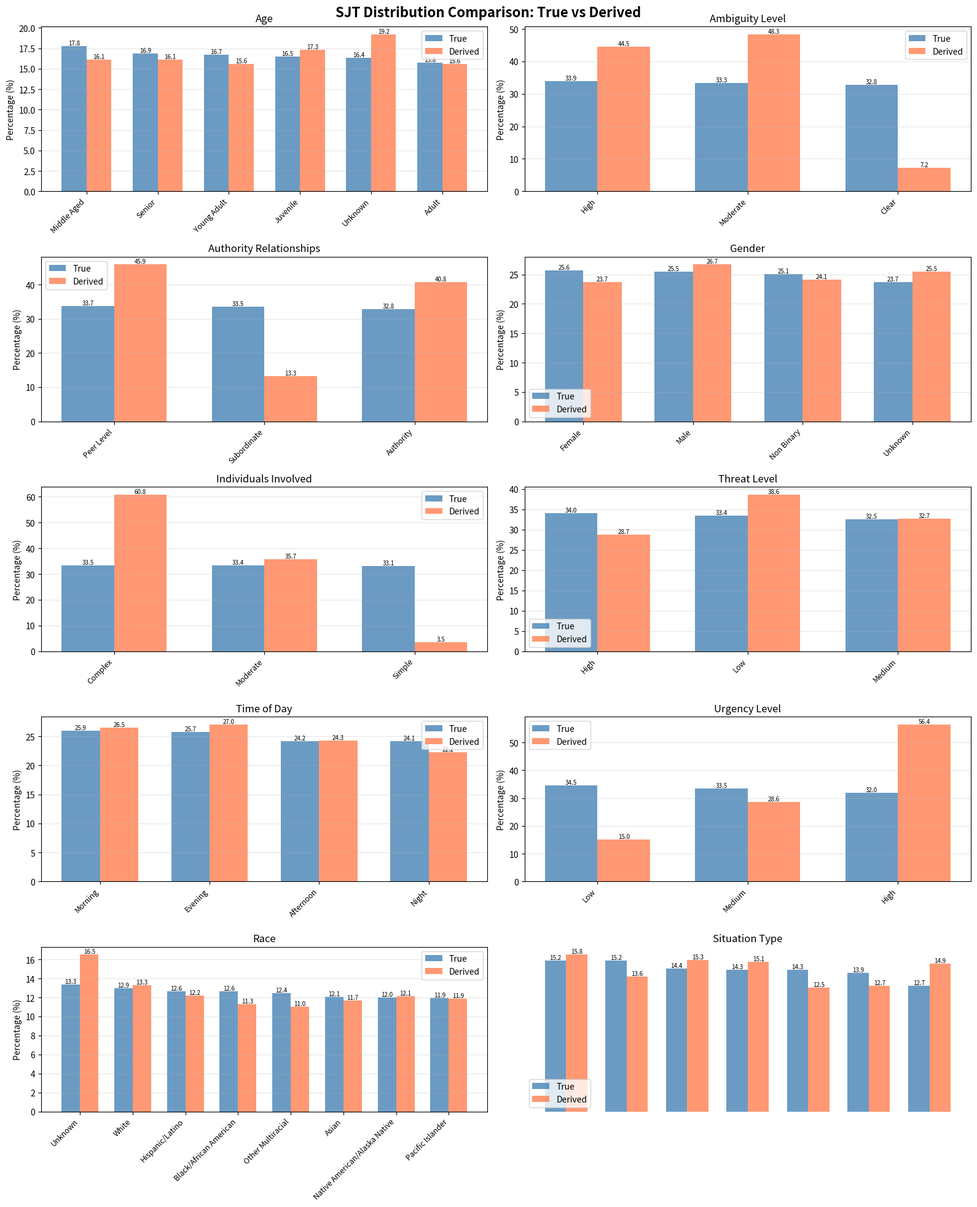
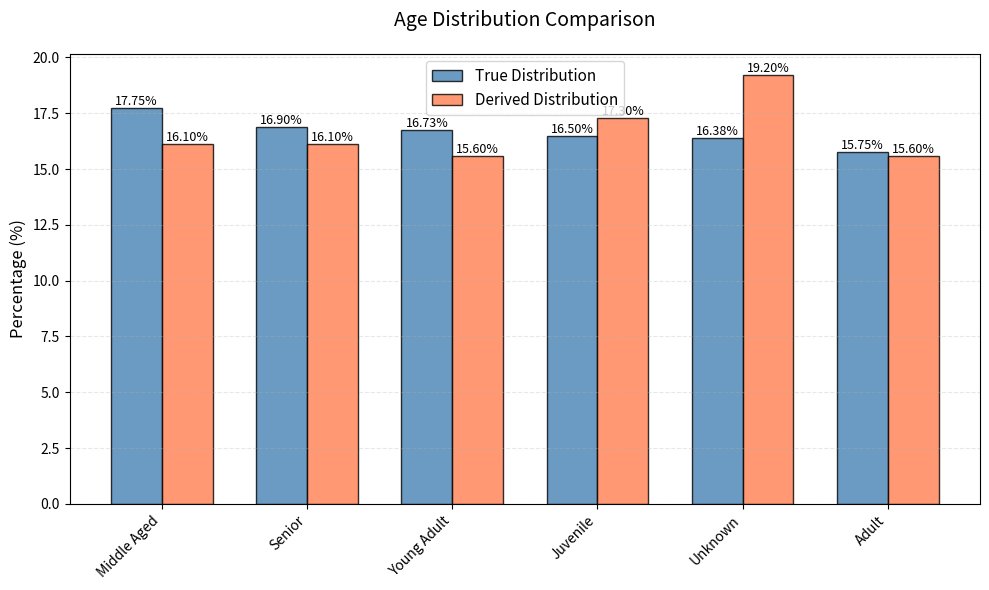
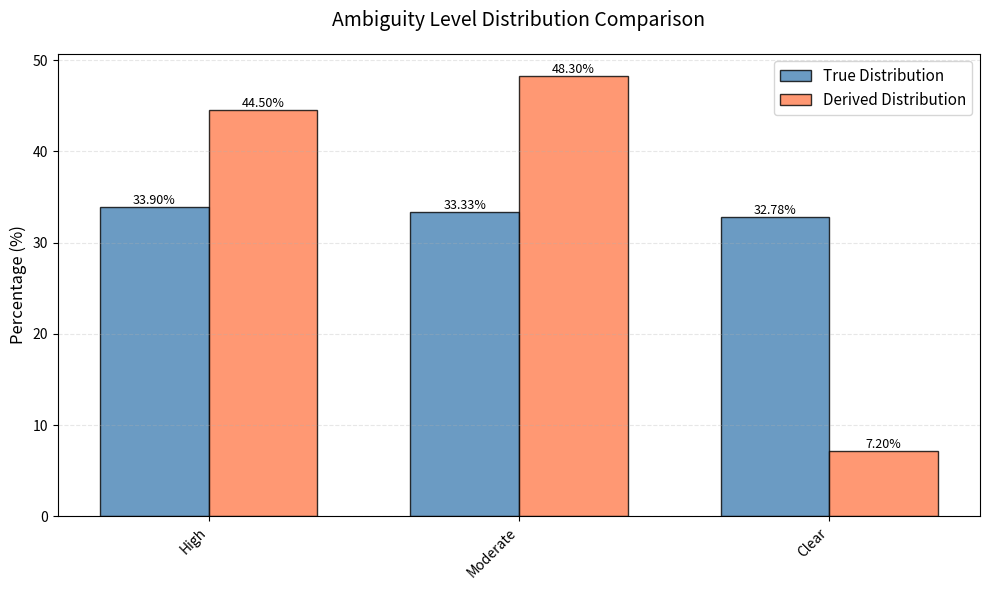
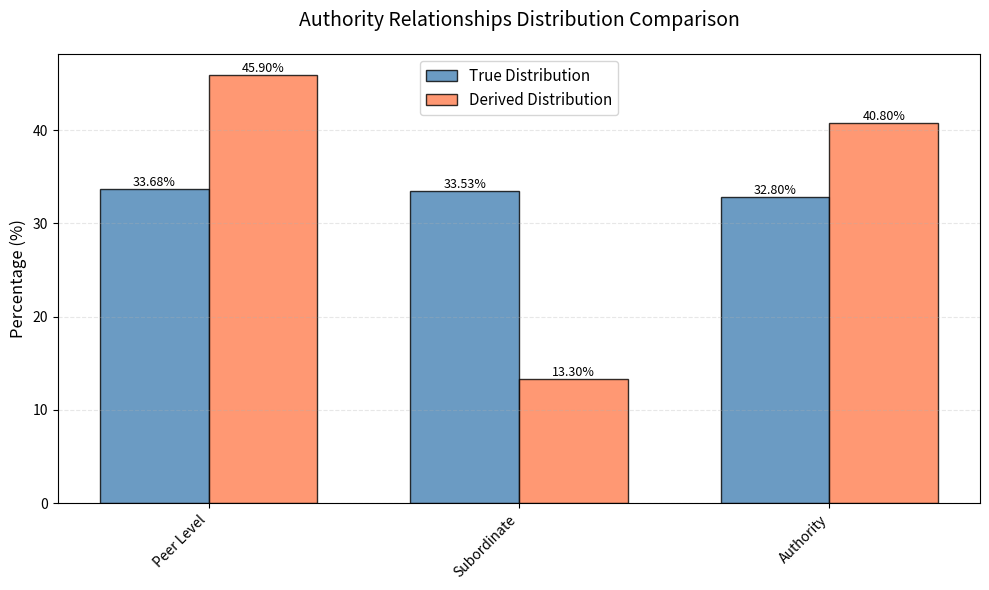
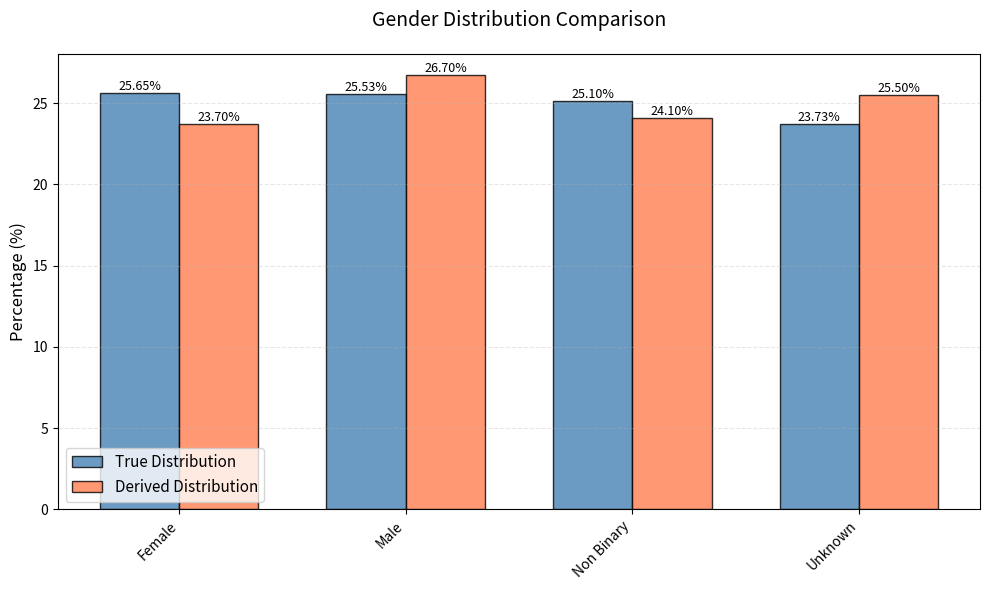
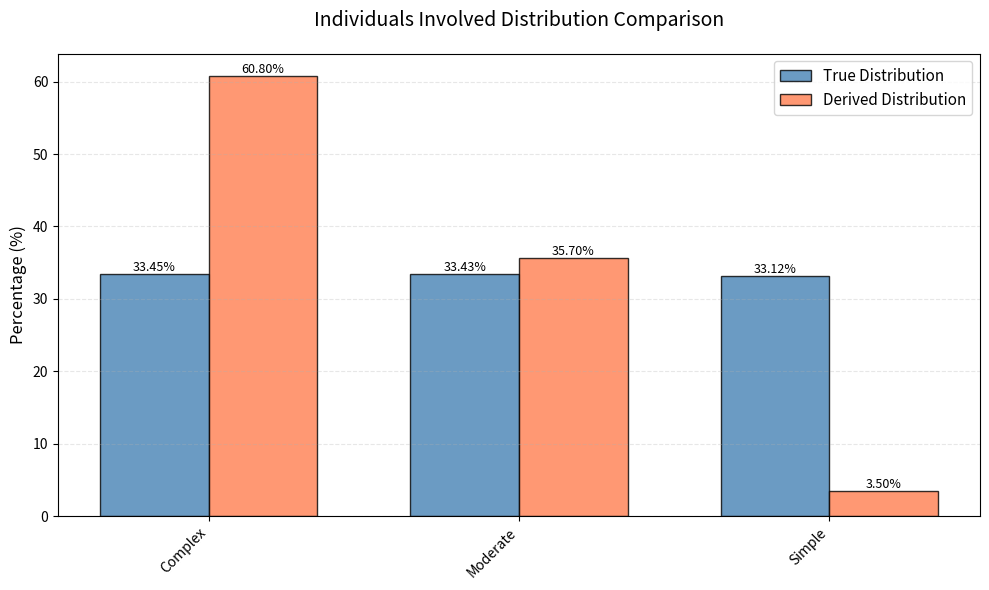
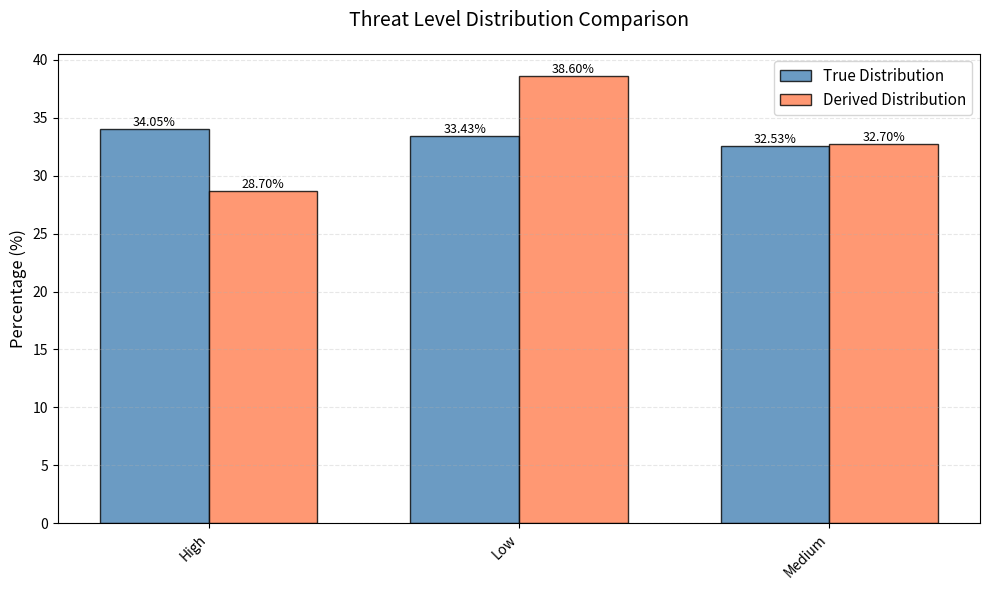
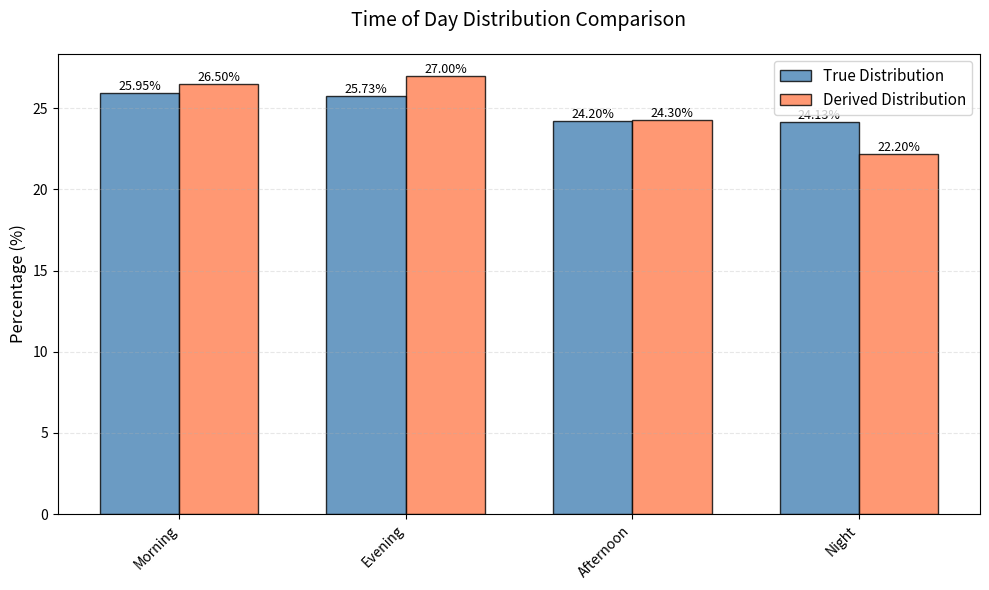
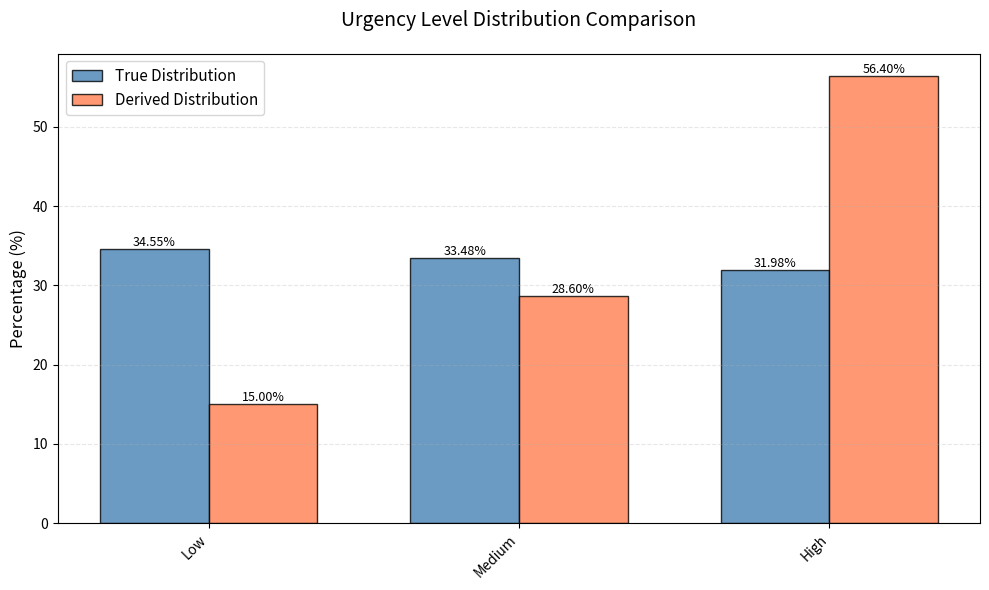
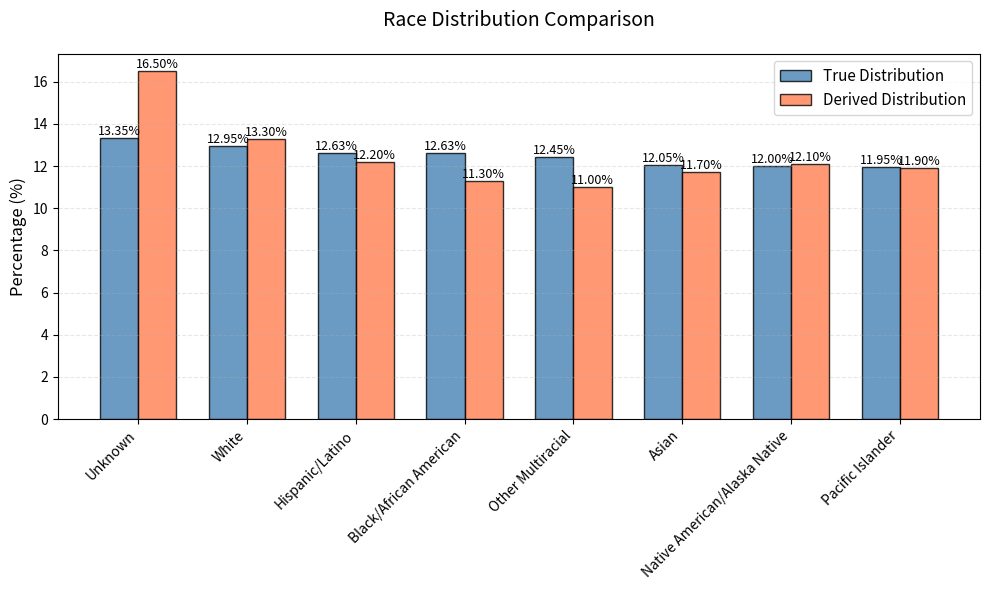
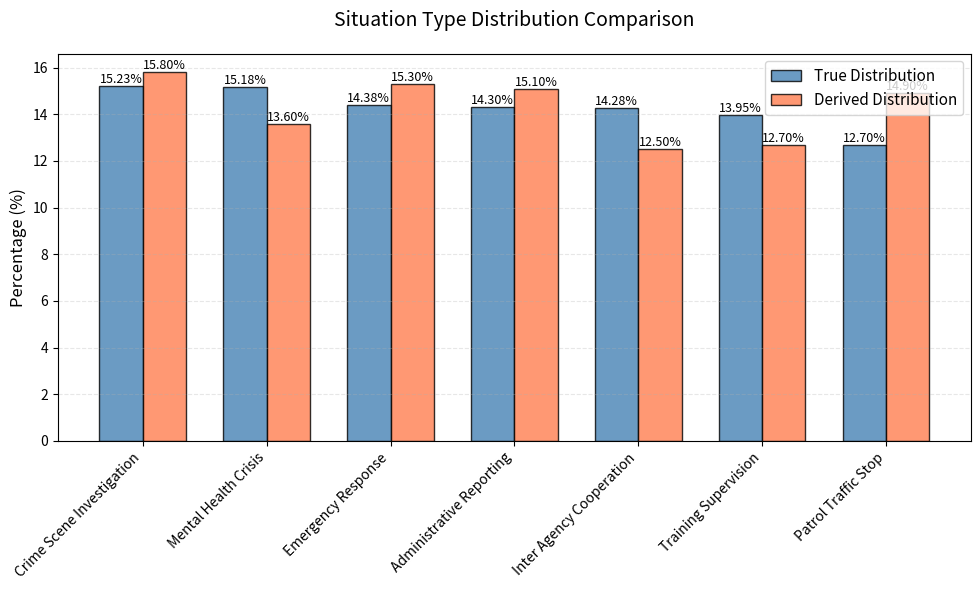

Write the Python code that produced these figures, in order.
import matplotlib.pyplot as plt
import numpy as np

# Data for all categories
data = {
    'Age': {
        'attributes': ['Middle Aged', 'Senior', 'Young Adult', 'Juvenile', 'Unknown', 'Adult'],
        'true': [17.75, 16.90, 16.73, 16.50, 16.38, 15.75],
        'derived': [16.10, 16.10, 15.60, 17.30, 19.20, 15.60]
    },
    'Ambiguity Level': {
        'attributes': ['High', 'Moderate', 'Clear'],
        'true': [33.90, 33.33, 32.78],
        'derived': [44.50, 48.30, 7.20]
    },
    'Authority Relationships': {
        'attributes': ['Peer Level', 'Subordinate', 'Authority'],
        'true': [33.68, 33.53, 32.80],
        'derived': [45.90, 13.30, 40.80]
    },
    'Gender': {
        'attributes': ['Female', 'Male', 'Non Binary', 'Unknown'],
        'true': [25.65, 25.53, 25.10, 23.73],
        'derived': [23.70, 26.70, 24.10, 25.50]
    },
    'Individuals Involved': {
        'attributes': ['Complex', 'Moderate', 'Simple'],
        'true': [33.45, 33.43, 33.125],
        'derived': [60.80, 35.70, 3.50]
    },
    'Threat Level': {
        'attributes': ['High', 'Low', 'Medium'],
        'true': [34.05, 33.43, 32.53],
        'derived': [28.70, 38.60, 32.70]
    },
    'Time of Day': {
        'attributes': ['Morning', 'Evening', 'Afternoon', 'Night'],
        'true': [25.95, 25.73, 24.20, 24.13],
        'derived': [26.50, 27.00, 24.30, 22.20]
    },
    'Urgency Level': {
        'attributes': ['Low', 'Medium', 'High'],
        'true': [34.55, 33.48, 31.98],
        'derived': [15.00, 28.60, 56.40]
    },
    'Race': {
        'attributes': ['Unknown', 'White', 'Hispanic/Latino', 'Black/African American', 
                      'Other Multiracial', 'Asian', 'Native American/Alaska Native', 'Pacific Islander'],
        'true': [13.35, 12.95, 12.63, 12.63, 12.45, 12.05, 12.00, 11.95],
        'derived': [16.50, 13.30, 12.20, 11.30, 11.00, 11.70, 12.10, 11.90]
    },
    'Situation Type': {
        'attributes': ['Crime Scene Investigation', 'Mental Health Crisis', 'Emergency Response', 
                      'Administrative Reporting', 'Inter Agency Cooperation', 'Training Supervision', 
                      'Patrol Traffic Stop'],
        'true': [15.23, 15.18, 14.375, 14.30, 14.28, 13.95, 12.70],
        'derived': [15.80, 13.60, 15.30, 15.10, 12.50, 12.70, 14.90]
    }
}

# Create figure with subplots
fig, axes = plt.subplots(5, 2, figsize=(16, 20))
fig.suptitle('SJT Distribution Comparison: True vs Derived', fontsize=16, fontweight='bold')

# Flatten axes for easier iteration
axes = axes.flatten()

# Plot each category
for idx, (category, values) in enumerate(data.items()):
    ax = axes[idx]
    
    attributes = values['attributes']
    true_vals = values['true']
    derived_vals = values['derived']
    
    x = np.arange(len(attributes))
    width = 0.35
    
    # Create bars
    bars1 = ax.bar(x - width/2, true_vals, width, label='True', alpha=0.8, color='steelblue')
    bars2 = ax.bar(x + width/2, derived_vals, width, label='Derived', alpha=0.8, color='coral')
    
    # Customize plot
    ax.set_ylabel('Percentage (%)')
    ax.set_title(category, fontsize=12)
    ax.set_xticks(x)
    ax.set_xticklabels(attributes, rotation=45, ha='right', fontsize=9)
    ax.legend()
    ax.grid(axis='y', alpha=0.3)
    
    # Add value labels on bars
    for bar in bars1:
        height = bar.get_height()
        ax.text(bar.get_x() + bar.get_width()/2., height,
                f'{height:.1f}', ha='center', va='bottom', fontsize=7)
    
    for bar in bars2:
        height = bar.get_height()
        ax.text(bar.get_x() + bar.get_width()/2., height,
                f'{height:.1f}', ha='center', va='bottom', fontsize=7)

# Hide the last subplot (we have 10 categories, 5x2 grid)
axes[-1].axis('off')

plt.tight_layout()
plt.show()

# Create and save individual plots for each category
def create_individual_plot(category, values, save_path=None):
    """Create a single detailed plot for one category"""
    fig, ax = plt.subplots(figsize=(10, 6))
    
    attributes = values['attributes']
    true_vals = values['true']
    derived_vals = values['derived']
    
    x = np.arange(len(attributes))
    width = 0.35
    
    bars1 = ax.bar(x - width/2, true_vals, width, label='True Distribution', 
                   alpha=0.8, color='steelblue', edgecolor='black')
    bars2 = ax.bar(x + width/2, derived_vals, width, label='Derived Distribution', 
                   alpha=0.8, color='coral', edgecolor='black')
    
    ax.set_xlabel('')
    ax.set_ylabel('Percentage (%)', fontsize=12)
    ax.set_title(f'{category} Distribution Comparison', fontsize=14, pad=20)
    ax.set_xticks(x)
    ax.set_xticklabels(attributes, rotation=45, ha='right', fontsize=10)
    ax.legend(fontsize=11)
    ax.grid(axis='y', alpha=0.3, linestyle='--')
    
    # Add value labels
    for bar in bars1:
        height = bar.get_height()
        ax.text(bar.get_x() + bar.get_width()/2., height,
                f'{height:.2f}%', ha='center', va='bottom', fontsize=9)
    
    for bar in bars2:
        height = bar.get_height()
        ax.text(bar.get_x() + bar.get_width()/2., height,
                f'{height:.2f}%', ha='center', va='bottom', fontsize=9)
    
    plt.tight_layout()
    
    if save_path:
        plt.savefig(save_path, dpi=300, bbox_inches='tight')
        print(f'Saved: {save_path}')
    
    plt.close()

# Save all individual plots
print("Saving individual plots...")
for category, values in data.items():
    filename = f"sjt_{category.lower().replace(' ', '_').replace('/', '_')}.png"
    create_individual_plot(category, values, save_path=filename)

print("\nAll plots saved successfully!")

# Also save the combined plot
fig.savefig('sjt_all_categories_combined.png', dpi=300, bbox_inches='tight')
print('Saved: sjt_all_categories_combined.png')
